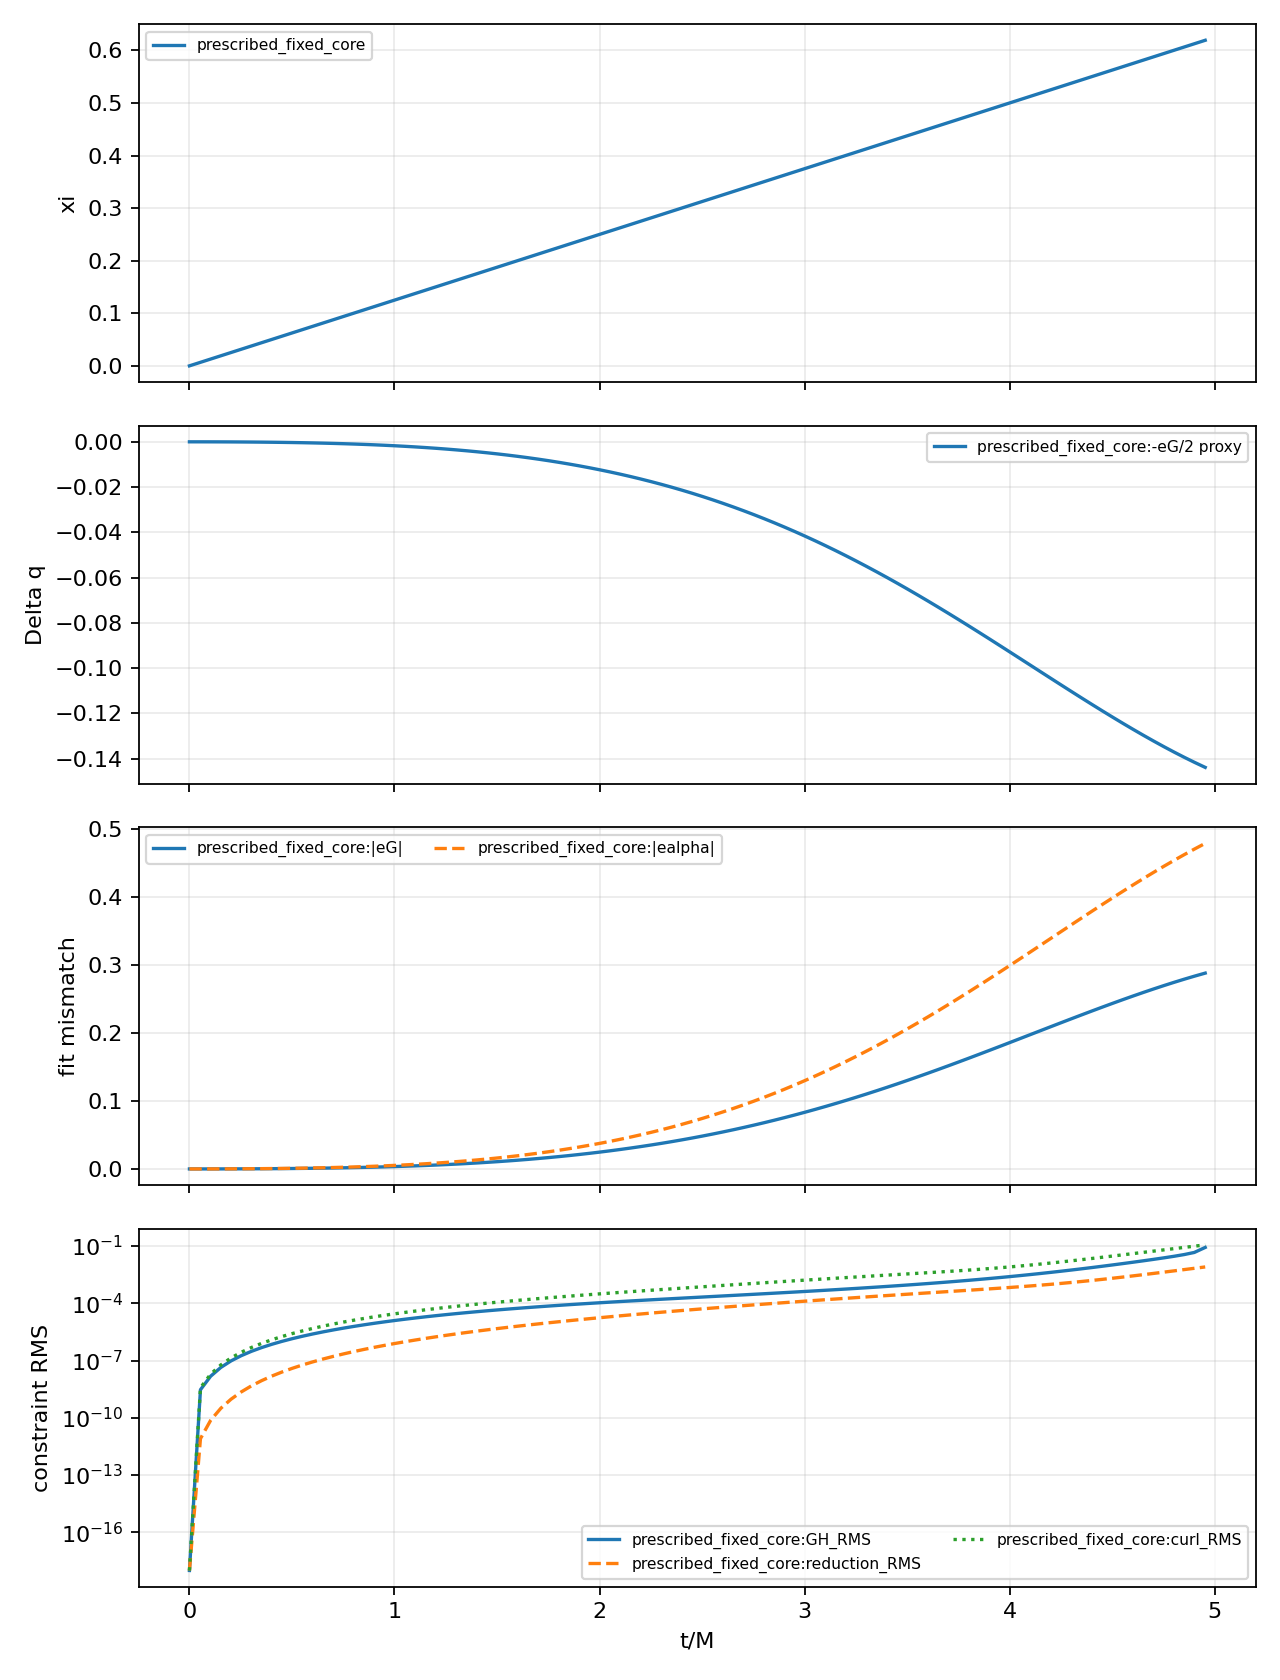

The file beside this chart, header and first rows:
case	target	time	xi	xi_dot	xi_ddot	e_G	e_alpha	Delta_q_kind	Delta_q	GH_RMS	reduction_RMS	curl_RMS	condition	rel_lapse_min	rel_lapse_max	v2_max
prescribed_fixed_core	0.0	0.0	0.0	0.0	0.0	0.0	0.0	minus_eG_over_2_proxy	-0.0	0.0	0.0	0.0	1.0	1.0	1.0	0.0
prescribed_fixed_core	0.2	0.2028	0.02535	0.125	0.0	8.49552628958539e-05	0.0001273	minus_eG_over_2_proxy	-4.247763144792695e-05	9.528706716246084e-08	9.377489430320924e-10	1.3632174244036966e-07	1.002	1	1	2.213409286017232e-10
prescribed_fixed_core	0.5	0.5007	0.06259	0.125	0.0	0.0006233	0.0009323	minus_eG_over_2_proxy	-0.0003117	1.3867264703426956e-06	3.8723016600280094e-08	2.565984541921059e-06	1.01	1	1.002	5.134136554486318e-08
prescribed_fixed_core	1.0	1.001	0.1252	0.125	0.0	0.003485	0.005216	minus_eG_over_2_proxy	-0.001743	1.2473690562903468e-05	7.776706066657978e-07	2.8000751500964088e-05	1.038	1	1.012	3.320399990815765e-06
prescribed_fixed_core	2.0	2.002	0.2502	0.125	0.0	0.02475	0.03762	minus_eG_over_2_proxy	-0.01238	0.0001062	1.751301981271281e-05	0.0003105	1.219	1	1.088	0.0002008
prescribed_fixed_core	3.0	3	0.375	0.125	0.0	0.08316	0.1296	minus_eG_over_2_proxy	-0.04158	0.0004136	0.0001282	0.00162	1.809	1	1.286	0.001968
prescribed_fixed_core	4.0	4.0	0.5	0.125	0.0	0.1856	0.2987	minus_eG_over_2_proxy	-0.09278	0.002482	0.0006697	0.007984	3.661	0.9999	1.607	0.03941
prescribed_fixed_core	4.2	4.201	0.5251	0.125	0.0	0.209	0.3387	minus_eG_over_2_proxy	-0.1045	0.004149	0.0009825	0.01281	4.437	0.9999	1.668	0.07394
prescribed_fixed_core	4.5	4.504	0.563	0.125	0.0	0.2435	0.3986	minus_eG_over_2_proxy	-0.1217	0.01023	0.002055	0.02986	6.18	0.9998	1.777	0.19
prescribed_fixed_core	4.8	4.803	0.6003	0.125	0.0	0.2742	0.4534	minus_eG_over_2_proxy	-0.1371	0.02895	0.004978	0.07275	9.031	0.9998	1.932	0.5348
